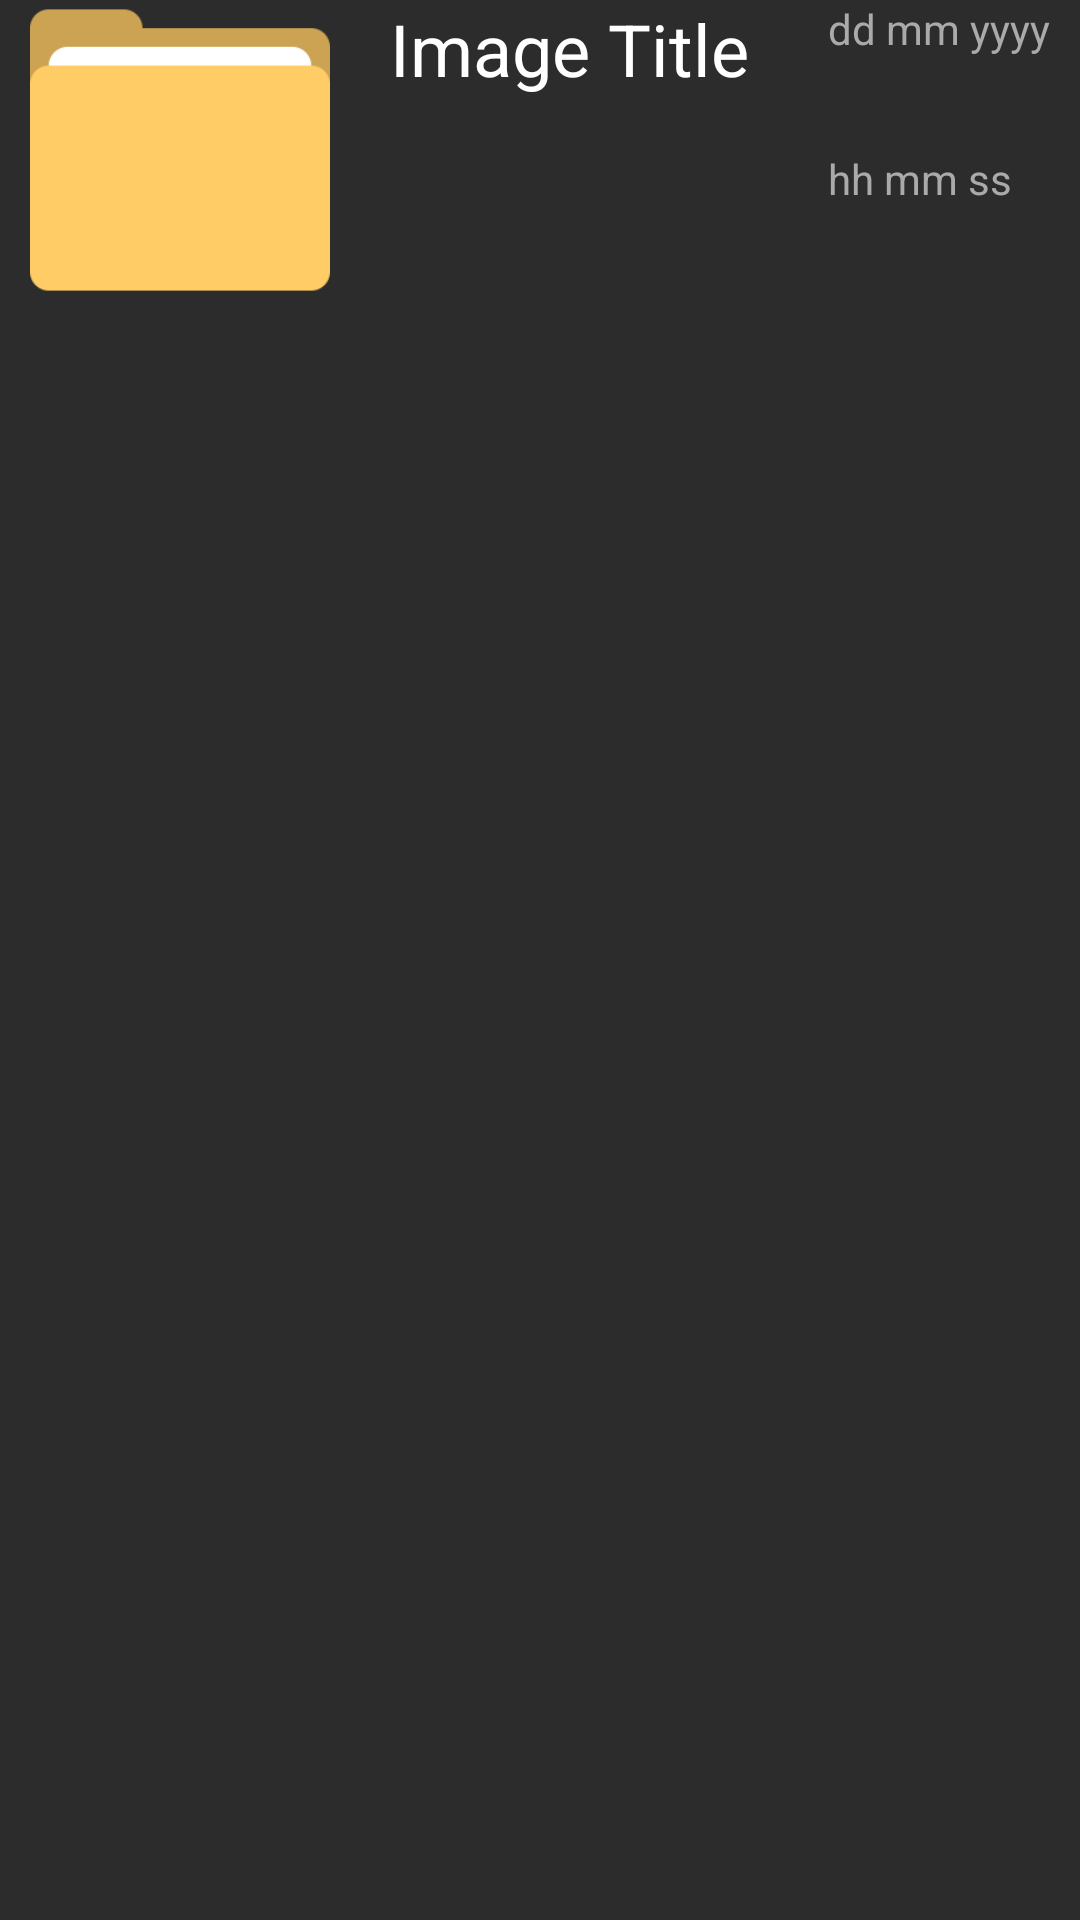

Layout XML and referenced resources for this Android screen:
<!-- AndroidManifest.xml: application theme Theme.SharedFast -->
<!-- res/layout/note.xml -->
<?xml version="1.0" encoding="utf-8"?>

<RelativeLayout xmlns:android="http://schemas.android.com/apk/res/android"
    xmlns:tools="http://schemas.android.com/tools"
    android:layout_width="match_parent"
    android:layout_height="100dp"
    android:background="#2C2C2C"
    android:paddingStart="10dp"
    android:paddingEnd="10dp"
    android:layout_marginBottom="10dp">

    <ImageView
        android:id="@+id/note_image"
        android:layout_width="100dp"
        android:layout_height="100dp"
        android:contentDescription="Note image"
        android:src="@drawable/folder_icon"
        tools:ignore="HardcodedText"
        android:layout_alignParentStart="true"/>


    <TextView
        android:id="@+id/note_title"
        android:layout_width="wrap_content"
        android:layout_height="wrap_content"
        android:layout_alignParentTop="true"
        android:layout_alignParentBottom="true"
        android:layout_toEndOf="@id/note_image"
        android:paddingStart="20dp"
        android:text="Image Title"
        android:textColor="#FFFFFF"
        android:textSize="24sp"
        tools:ignore="HardcodedText,RtlSymmetry" />

    <LinearLayout
        android:layout_width="wrap_content"
        android:layout_height="wrap_content"
        android:orientation="vertical"
        android:layout_alignParentEnd="true">

        <TextView
            android:id="@+id/note_date"
            android:layout_width="match_parent"
            android:layout_height="50dp"
            android:text="dd mm yyyy"
            tools:ignore="HardcodedText"
            android:layout_gravity="center"
            android:textColor="#AAAAAA"/>

        <TextView
            android:id="@+id/note_time"
            android:layout_width="match_parent"
            android:layout_height="50dp"
            android:text="hh mm ss"
            tools:ignore="HardcodedText"
            android:layout_gravity="center"
            android:textColor="#AAAAAA"/>

    </LinearLayout>

</RelativeLayout>
<!-- resources referenced by this layout -->
<resources>
  <!-- drawable folder_icon: png bitmap (drawable, 1662 bytes) -->
  <style name="Theme.SharedFast" parent="Theme.MaterialComponents.DayNight.NoActionBar" />
</resources>
